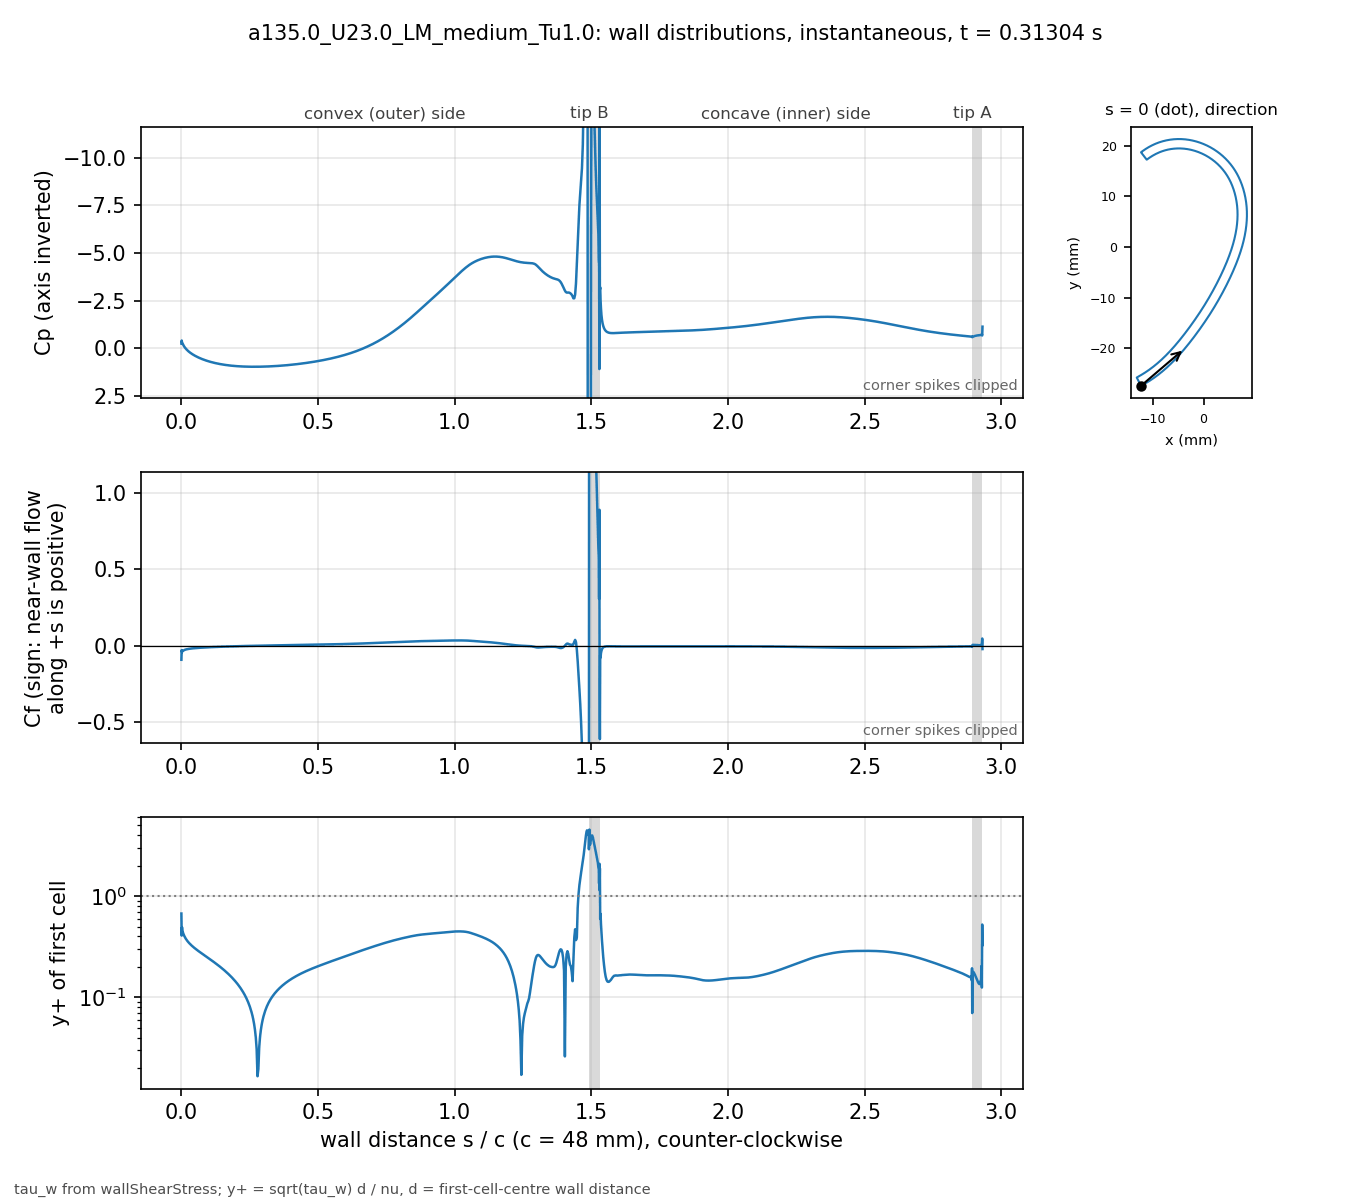

The file beside this chart, header and first rows:
# a135.0_U23.0_LM_medium_Tu1.0 t=0.31304…, p_inf=0; Cf signed by near-wall flow dir…
patch, s_over_c, x_m, y_m, Cp, Cf, yplus, d_first_m
blade, 0.000000, -0.01234, -0.02743, -0.2565, -0.09201, 0.674, 2.0713e-06
blade, 0.001059, -0.0123, -0.02741, -0.4179, -0.02854, 0.4078, 2.2499e-06
blade, 0.002253, -0.01225, -0.02738, -0.3232, -0.04184, 0.4938, 2.2501e-06
blade, 0.003600, -0.01219, -0.02735, -0.2838, -0.03524, 0.4532, 2.2503e-06
blade, 0.005118, -0.01213, -0.02732, -0.2327, -0.03376, 0.4435, 2.2499e-06
blade, 0.006829, -0.01205, -0.02728, -0.185, -0.03144, 0.428, 2.25e-06
blade, 0.008759, -0.01197, -0.02723, -0.1365, -0.0296, 0.4153, 2.2501e-06
blade, 0.01094, -0.01188, -0.02718, -0.08822, -0.02784, 0.4028, 2.25e-06
blade, 0.01339, -0.01178, -0.02713, -0.03957, -0.02624, 0.391, 2.2501e-06
blade, 0.01615, -0.01166, -0.02706, 0.009406, -0.02475, 0.3797, 2.2498e-06
blade, 0.01918, -0.01154, -0.02699, 0.05737, -0.02339, 0.369, 2.2495e-06
blade, 0.0223, -0.01141, -0.02691, 0.102, -0.0222, 0.3597, 2.2499e-06
blade, 0.02543, -0.01128, -0.02684, 0.1429, -0.02118, 0.3513, 2.2499e-06
blade, 0.02855, -0.01115, -0.02676, 0.1805, -0.02027, 0.3437, 2.2499e-06
blade, 0.03168, -0.01102, -0.02668, 0.2154, -0.01947, 0.3368, 2.2502e-06
blade, 0.0348, -0.01089, -0.0266, 0.2481, -0.01873, 0.3304, 2.2504e-06
blade, 0.03793, -0.01077, -0.02652, 0.2788, -0.01806, 0.3245, 2.2505e-06
blade, 0.04105, -0.01064, -0.02644, 0.3078, -0.01744, 0.3189, 2.2503e-06
blade, 0.04417, -0.01051, -0.02636, 0.3353, -0.01687, 0.3135, 2.2501e-06
blade, 0.0473, -0.01039, -0.02628, 0.3615, -0.01633, 0.3085, 2.2498e-06
blade, 0.05042, -0.01026, -0.0262, 0.3865, -0.01583, 0.3037, 2.2499e-06
blade, 0.05355, -0.01014, -0.02611, 0.4103, -0.01535, 0.2991, 2.25e-06
blade, 0.05667, -0.01001, -0.02603, 0.4332, -0.0149, 0.2946, 2.2499e-06
blade, 0.05979, -0.009891, -0.02594, 0.4552, -0.01447, 0.2903, 2.2498e-06
blade, 0.06292, -0.009768, -0.02586, 0.4763, -0.01406, 0.2862, 2.2496e-06
blade, 0.06604, -0.009646, -0.02577, 0.4965, -0.01367, 0.2822, 2.2498e-06
blade, 0.06917, -0.009524, -0.02568, 0.516, -0.01329, 0.2782, 2.2499e-06
blade, 0.07229, -0.009403, -0.02559, 0.5348, -0.01292, 0.2744, 2.2496e-06
blade, 0.07541, -0.009283, -0.0255, 0.5529, -0.01257, 0.2706, 2.2493e-06
blade, 0.07854, -0.009163, -0.02541, 0.5704, -0.01223, 0.2669, 2.2496e-06
blade, 0.08166, -0.009043, -0.02532, 0.5872, -0.0119, 0.2633, 2.2497e-06
blade, 0.08479, -0.008924, -0.02523, 0.6035, -0.01158, 0.2597, 2.2498e-06
blade, 0.08791, -0.008806, -0.02514, 0.6191, -0.01127, 0.2563, 2.25e-06
blade, 0.09104, -0.008688, -0.02505, 0.6343, -0.01097, 0.2528, 2.2501e-06
blade, 0.09416, -0.008571, -0.02495, 0.6489, -0.01067, 0.2494, 2.2502e-06
blade, 0.09728, -0.008454, -0.02486, 0.663, -0.01039, 0.246, 2.2503e-06
blade, 0.1004, -0.008338, -0.02477, 0.6766, -0.01011, 0.2427, 2.2503e-06
blade, 0.1035, -0.008222, -0.02467, 0.6897, -0.009831, 0.2394, 2.2503e-06
blade, 0.1067, -0.008107, -0.02457, 0.7024, -0.009563, 0.2361, 2.2501e-06
blade, 0.1098, -0.007992, -0.02448, 0.7147, -0.009301, 0.2328, 2.2501e-06
blade, 0.1129, -0.007878, -0.02438, 0.7265, -0.009043, 0.2296, 2.2501e-06
blade, 0.116, -0.007764, -0.02428, 0.7379, -0.008792, 0.2263, 2.2501e-06
blade, 0.1192, -0.007651, -0.02418, 0.7489, -0.008545, 0.2231, 2.25e-06
blade, 0.1223, -0.007538, -0.02409, 0.7595, -0.008303, 0.2199, 2.2498e-06
blade, 0.1254, -0.007426, -0.02399, 0.7698, -0.008065, 0.2167, 2.2496e-06
blade, 0.1285, -0.007315, -0.02389, 0.7797, -0.007832, 0.2136, 2.2498e-06
blade, 0.1316, -0.007203, -0.02379, 0.7892, -0.007603, 0.2105, 2.2499e-06
blade, 0.1348, -0.007093, -0.02368, 0.7983, -0.007379, 0.2073, 2.2497e-06
blade, 0.1379, -0.006983, -0.02358, 0.8072, -0.007158, 0.2042, 2.2501e-06
blade, 0.141, -0.006873, -0.02348, 0.8157, -0.006941, 0.2011, 2.2501e-06
blade, 0.1441, -0.006764, -0.02338, 0.8239, -0.006727, 0.198, 2.2501e-06
blade, 0.1473, -0.006656, -0.02327, 0.8318, -0.006518, 0.1949, 2.2504e-06
blade, 0.1504, -0.006547, -0.02317, 0.8393, -0.006311, 0.1918, 2.2503e-06
blade, 0.1535, -0.00644, -0.02307, 0.8466, -0.006109, 0.1887, 2.2502e-06
blade, 0.1566, -0.006333, -0.02296, 0.8536, -0.005909, 0.1856, 2.2501e-06
blade, 0.1598, -0.006226, -0.02285, 0.8603, -0.005713, 0.1824, 2.2498e-06
blade, 0.1629, -0.00612, -0.02275, 0.8667, -0.00552, 0.1793, 2.25e-06
blade, 0.166, -0.006014, -0.02264, 0.8729, -0.005329, 0.1762, 2.2501e-06
blade, 0.1691, -0.005909, -0.02254, 0.8787, -0.005142, 0.1731, 2.2498e-06
... 914 more rows
